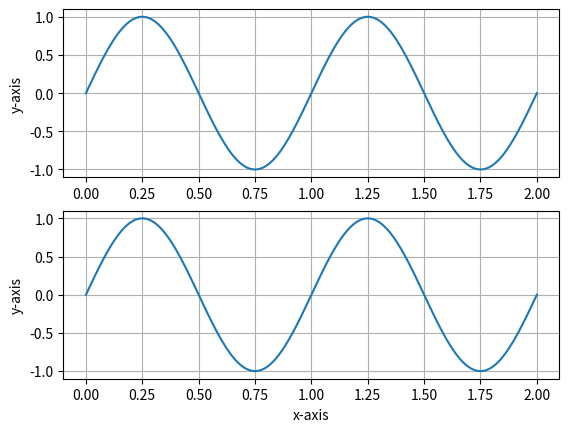

Here is the Python script that generated this plot:
import numpy as np
import matplotlib.pyplot as plt

t = np.linspace(0.0, 2.0, 201)
s = np.sin(2 * np.pi * t)

fig, [ax, ax1] = plt.subplots(2, 1)

ax.set_ylabel('y-axis')
ax.plot(t, s)
ax.grid(True)

ax1.set_ylabel('y-axis')
ax1.set_xlabel('x-axis')
ax1.plot(t, s)
ax1.grid(True)

# Func. call
plt.clf()

fig.suptitle('matplotlib.pyplot.clf Example')
plt.show()
